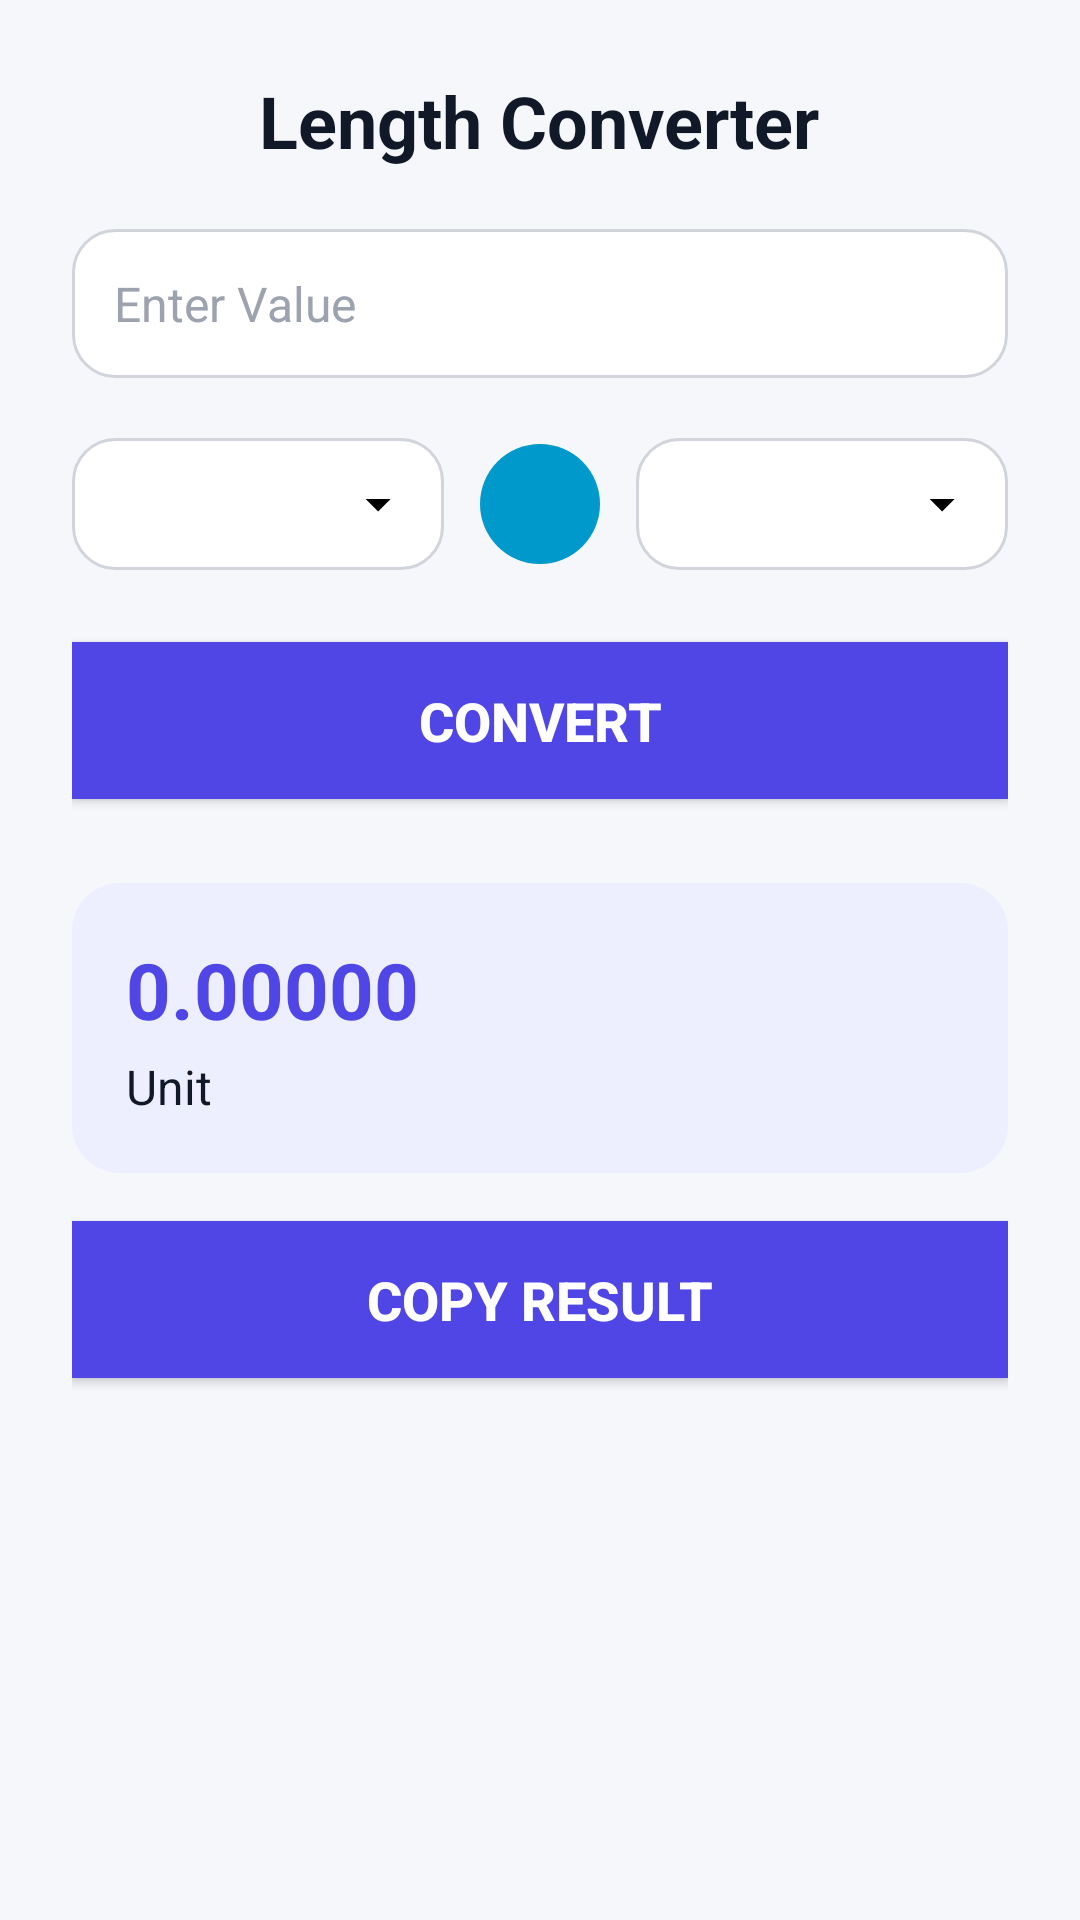

Produce the Android XML layout that renders to this screen, including the resource entries it uses.
<!-- AndroidManifest.xml: application theme Theme.UnitConverter -->
<!-- res/layout/activity_length_conversion.xml -->
<?xml version="1.0" encoding="utf-8"?>
<LinearLayout xmlns:android="http://schemas.android.com/apk/res/android"
    android:layout_width="match_parent"
    android:layout_height="match_parent"
    android:orientation="vertical"
    android:padding="24dp"
    android:background="#F5F7FB">

    
    <TextView
        android:id="@+id/title"
        android:layout_width="wrap_content"
        android:layout_height="wrap_content"
        android:text="Length Converter"
        android:textSize="24sp"
        android:textStyle="bold"
        android:textColor="#111827"
        android:layout_gravity="center"
        android:paddingBottom="20dp" />

    
    <EditText
        android:id="@+id/inputValue"
        android:layout_width="match_parent"
        android:layout_height="wrap_content"
        android:hint="Enter Value"
        android:inputType="numberDecimal"
        android:padding="14dp"
        android:textSize="16sp"
        android:textColor="#111827"
        android:textColorHint="#9CA3AF"
        android:background="@drawable/input_box" />

    
    <LinearLayout
        android:layout_width="match_parent"
        android:layout_height="wrap_content"
        android:orientation="horizontal"
        android:gravity="center"
        android:layout_marginTop="20dp">

        <Spinner
            android:id="@+id/fromUnit"
            android:layout_width="0dp"
            android:layout_height="wrap_content"
            android:layout_weight="1"
            android:padding="10dp"
            android:background="@drawable/spinner_box" />

        <ImageView
            android:layout_width="40dp"
            android:layout_height="40dp"
            android:layout_marginLeft="12dp"
            android:layout_marginRight="12dp"
            android:background="@drawable/circle_bg"
            android:padding="10dp"/>
            

        <Spinner
            android:id="@+id/toUnit"
            android:layout_width="0dp"
            android:layout_height="wrap_content"
            android:layout_weight="1"
            android:padding="10dp"
            android:background="@drawable/spinner_box" />
    </LinearLayout>

    
    <Button
        android:id="@+id/btnConvert"
        android:layout_width="match_parent"
        android:layout_height="wrap_content"
        android:text="Convert"
        android:textStyle="bold"
        android:textSize="18sp"
        android:layout_marginTop="24dp"
        android:background="#4F46E5"
        android:textColor="#FFFFFF"
        android:padding="14dp" />

    
    <LinearLayout
        android:id="@+id/resultBox"
        android:layout_width="match_parent"
        android:layout_height="wrap_content"
        android:background="@drawable/result_box"
        android:padding="18dp"
        android:layout_marginTop="28dp"
        android:orientation="vertical">

        <TextView
            android:id="@+id/resultText"
            android:layout_width="wrap_content"
            android:layout_height="wrap_content"
            android:text="0.00000"
            android:textSize="26sp"
            android:textStyle="bold"
            android:textColor="#4F46E5" />

        <TextView
            android:id="@+id/unitName"
            android:layout_width="wrap_content"
            android:layout_height="wrap_content"
            android:text="Unit"
            android:textSize="16sp"
            android:textColor="#111827"
            android:layout_marginTop="4dp"/>
    </LinearLayout>

    
    <Button
        android:id="@+id/btnCopy"
        android:layout_width="match_parent"
        android:layout_height="wrap_content"
        android:text="Copy Result"
        android:textStyle="bold"
        android:textSize="18sp"
        android:layout_marginTop="16dp"
        android:background="#4F46E5"
        android:textColor="#FFFFFF"
        android:padding="14dp" />

</LinearLayout>
<!-- resources referenced by this layout -->
<resources>
  <!-- drawable circle_bg (drawable) -->
  <?xml version="1.0" encoding="utf-8"?>
  <shape xmlns:android="http://schemas.android.com/apk/res/android">
      <solid android:color="#Ff0099cc"/>
      <corners android:radius="100dp"/>
  </shape>
  <!-- drawable input_box (drawable) -->
  <?xml version="1.0" encoding="utf-8"?>
  <shape xmlns:android="http://schemas.android.com/apk/res/android">
      <solid android:color="@color/bg_main"/>
      <stroke android:width="1dp" android:color="#D1D5DB"/>
      <corners android:radius="14dp"/>
  </shape>
  <!-- drawable result_box (drawable) -->
  <?xml version="1.0" encoding="utf-8"?>
  <shape xmlns:android="http://schemas.android.com/apk/res/android">
      <solid android:color="#EDEFFF"/>
      <corners android:radius="16dp"/>
  </shape>
  <!-- drawable spinner_box (drawable) -->
  <?xml version="1.0" encoding="utf-8"?>
  <layer-list xmlns:android="http://schemas.android.com/apk/res/android">
  
      <item>
          <shape android:shape="rectangle">
              <solid android:color="@color/bg_main"/>
              <corners android:radius="14dp"/>
              <stroke android:width="1dp" android:color="#D1D5DB"/>
              <padding android:left="12dp" android:top="12dp" android:right="0dp" android:bottom="12dp"/>
          </shape>
      </item>
  
      <item
          android:drawable="@drawable/outline_arrow_drop_down_24"
          android:width="20dp"
          android:height="20dp"
          android:gravity="right|center_vertical"
          android:right="12dp"
          />
  
  </layer-list>
  <style name="Theme.UnitConverter" parent="Base.Theme.UnitConverter" />
  <color name="bg_main">#FFFFFF</color>
  <!-- drawable outline_arrow_drop_down_24 (drawable) -->
  <vector xmlns:android="http://schemas.android.com/apk/res/android" android:height="16dp" android:tint="@color/back" android:viewportHeight="960" android:viewportWidth="960" android:width="16dp">
  
      <path android:fillColor="?attr/colorControlNormal" android:pathData="M480,600L280,400L680,400L480,600Z"/>
  
  </vector>
  <style name="Base.Theme.UnitConverter" parent="Theme.Material3.DayNight">
          
          
          <item name="colorPrimary">@color/primary</item>
          <item name="colorSecondary">@color/accent</item>
  
          <item name="android:windowBackground">@color/bg_main</item>
          <item name="android:textColorPrimary">@color/text_primary</item>
          <item name="android:textColorSecondary">@color/text_secondary</item>
  
          <item name="android:statusBarColor">@color/bg_main</item>
          <item name="android:navigationBarColor">@color/bg_main</item>
  
      </style>
  <color name="back">#000000</color>
  <color name="primary">#4F46E5</color>
  <color name="accent">#0099CC</color>
  <color name="text_primary">#111827</color>
  <color name="text_secondary">#9CA3AF</color>
</resources>
